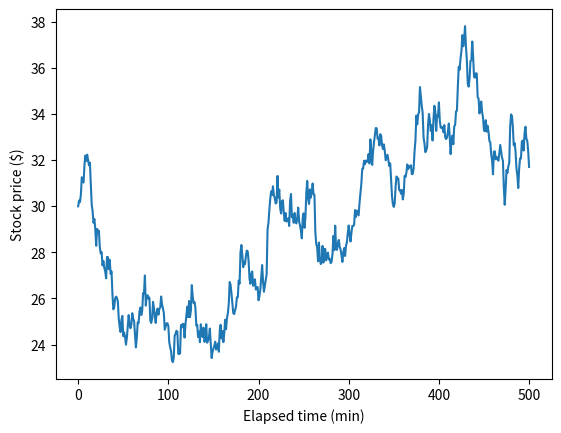

This figure's Python source: (Note: this script raises an exception after producing the figure.)
import matplotlib.pyplot as plt
import numpy as np
from scipy import stats
from math import sqrt,log

ys=[30]
xs=range(0,501)
np.random.seed(seed=42)
for delta in np.random.normal(0,0.5,500):
    ys.append(ys[-1]+delta)

plt.plot(ys)
plt.ylabel("Stock price ($)")
plt.xlabel("Elapsed time (min)")
plt.savefig("figure/1.01.svg")

r=stats.linregress(xs,ys)
line=[r.slope*x + r.intercept for x in xs]
std=np.std([(y-y0) for y,y0 in zip(ys,line)])
top=[y + std for y in line]
bottom=[y - std for y in line]

plt.plot(xs,ys)
plt.plot(xs,line)
plt.plot(xs,top)
plt.plot(xs,bottom)
plt.ylabel("Stock Price ($)")
plt.xlabel("Elapsed Time(min)")
plt.savefig("figure/1.02.svg")
plt.savefig("figure/1.03.svg")